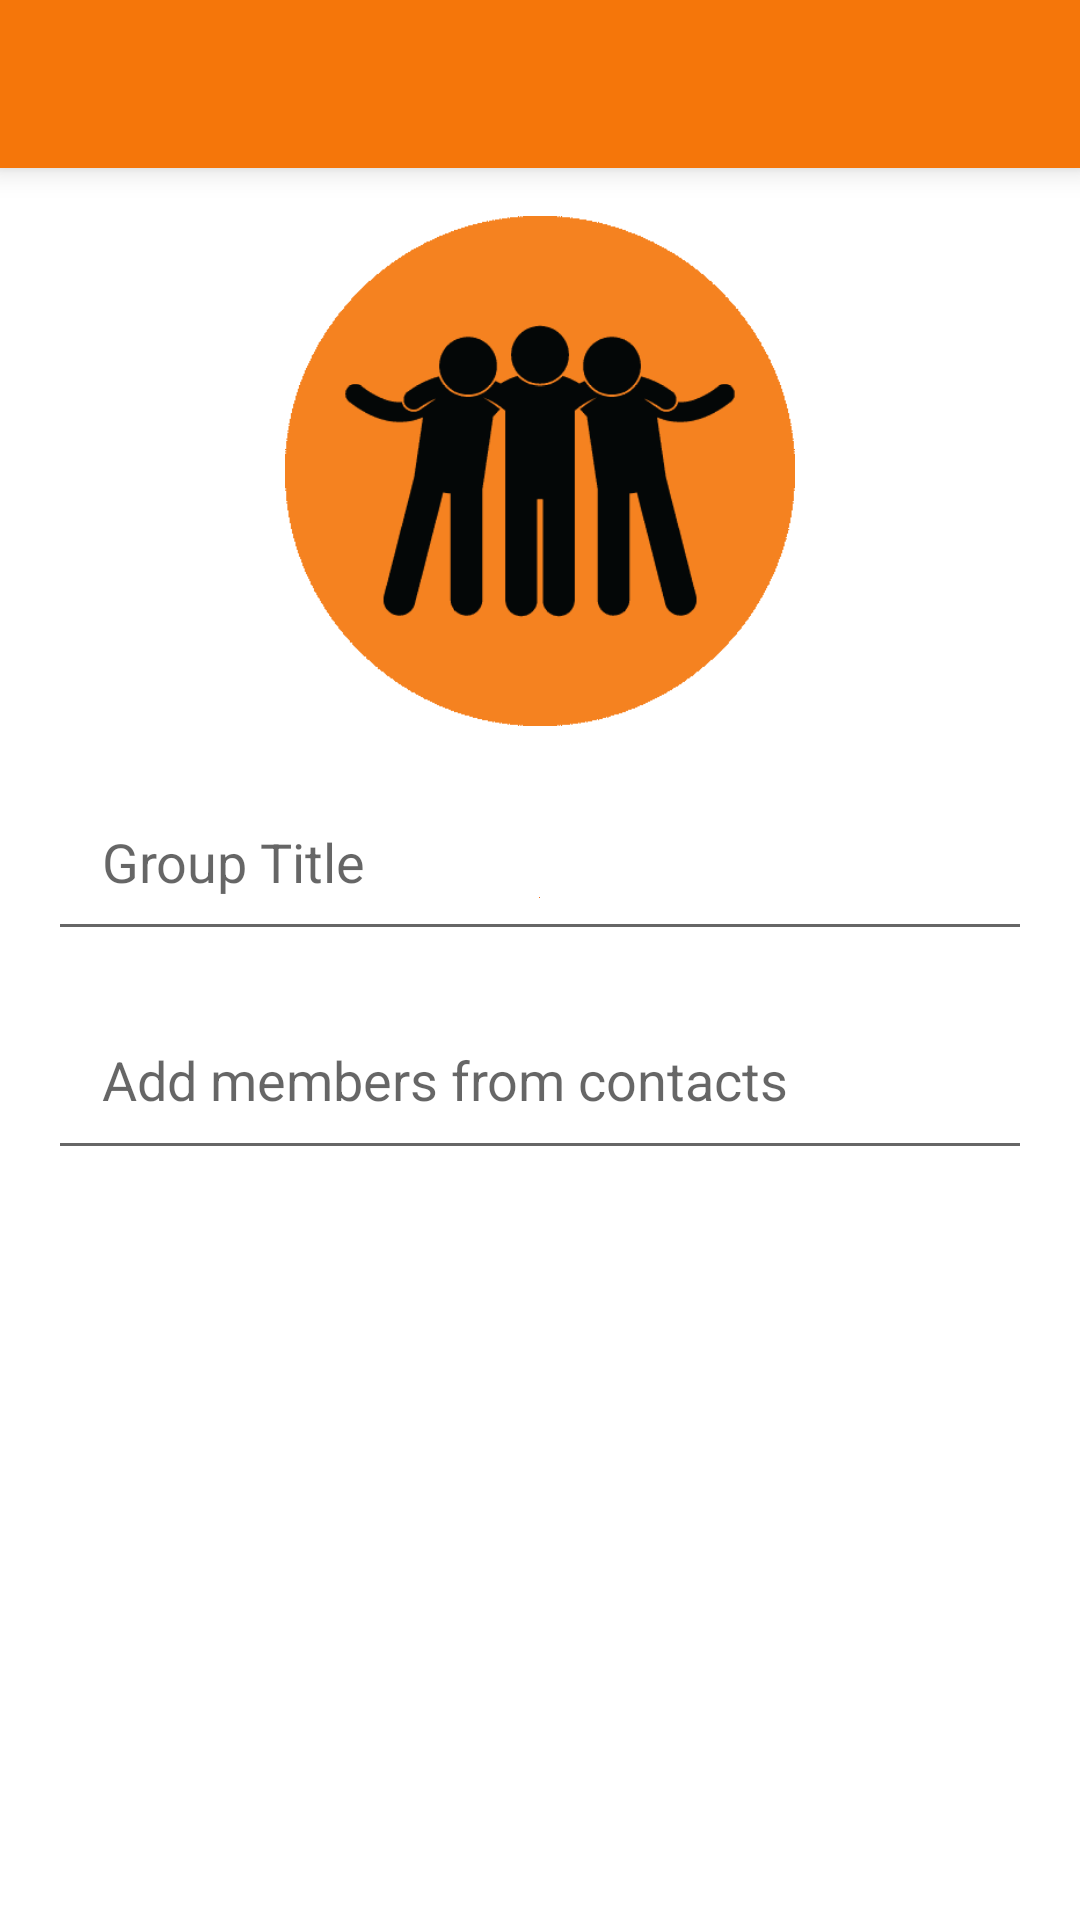

Reconstruct the res/layout file that produces this screen, plus the resources it refers to.
<!-- AndroidManifest.xml: application theme AppTheme -->
<!-- res/layout/new_group_layout.xml -->
<?xml version="1.0" encoding="utf-8"?>
<LinearLayout
    xmlns:android="http://schemas.android.com/apk/res/android"
    xmlns:app="http://schemas.android.com/apk/res-auto"
    xmlns:tools="http://schemas.android.com/tools"
    android:orientation="vertical"
    android:layout_width="match_parent"
    android:layout_height="match_parent"
    android:background="#ffffff">

    <android.support.v7.widget.Toolbar
        android:id="@+id/toolbar"
        android:title="@string/menu_new_group"
        android:layout_width="match_parent"
        android:layout_height="wrap_content"
        android:layout_alignParentTop="true"
        android:background="?attr/colorPrimary"
        android:elevation="6dp"
        android:minHeight="?attr/actionBarSize"
        android:theme="@style/ThemeOverlay.AppCompat.Dark.ActionBar"
        app:popupTheme="@style/ThemeOverlay.AppCompat.Light"/>





        <LinearLayout
            android:id="@+id/grp_top_layout"
            xmlns:android="http://schemas.android.com/apk/res/android"
            xmlns:app="http://schemas.android.com/apk/res-auto"
            xmlns:tools="http://schemas.android.com/tools"
            android:orientation="vertical"
            android:layout_width="match_parent"
            android:layout_height="370dp"
            android:padding="16dp">


            <ImageView
                android:layout_width="170dp"
                android:layout_height="170dp"
                android:id="@+id/new_group_image"
                android:layout_marginBottom="15dp"
                android:layout_marginTop="0dp"
                android:src="@drawable/ic_group_icon"
                android:layout_gravity="center_horizontal"/>

            <EditText
                android:layout_width="match_parent"
                android:layout_height="wrap_content"
                android:id="@+id/new_pool_title"
                android:layout_gravity="center_horizontal"
                android:drawableBottom="#edf46004"
                android:hint="Group Title"
                android:padding="18dp"
                android:layout_marginBottom="15dp"/>


            <EditText
                android:layout_width="match_parent"
                android:layout_height="wrap_content"
                android:id="@+id/new_addmem_contacts"
                android:layout_gravity="center_horizontal"
                android:hint="Add members from contacts"
                android:padding="18dp"
                android:layout_marginBottom="20dp"/>


        </LinearLayout>

    <ScrollView
        android:id="@+id/scrollview"
        android:layout_width="fill_parent"
        android:layout_height="fill_parent"
        xmlns:android="http://schemas.android.com/apk/res/android">

        <ListView
            android:id="@+id/group_list"
            android:layout_below="@+id/toolbar"
            android:layout_width="fill_parent"
            android:layout_height="90dp"
            android:layout_marginLeft="@dimen/activity_vertical_margin"
            android:layout_marginRight="@dimen/activity_vertical_margin"
            android:layout_marginBottom="16dp"
            android:gravity="center"
            android:text="CONTACTS WILL BE DISPLAYED HERE"
            android:textSize="20dp"
            android:layout_centerInParent="true"
            />

    </ScrollView>
</LinearLayout>
<!-- resources referenced by this layout -->
<resources>
  <string name="menu_new_group">New Group</string>
  <style name="AppTheme" parent="Theme.AppCompat.Light.DarkActionBar">
          
          <item name="colorPrimary">@color/colorPrimary</item>
          <item name="colorPrimaryDark">@color/colorPrimaryDark</item>
          <item name="colorAccent">@color/colorAccent</item>
          <item name="windowActionBar">false</item>
          <item name="windowNoTitle">true</item>
  
      </style>
  <color name="colorPrimary">#f5760a</color>
  <color name="colorPrimaryDark">#c86109</color>
  <color name="colorAccent">#FF4081</color>
</resources>
